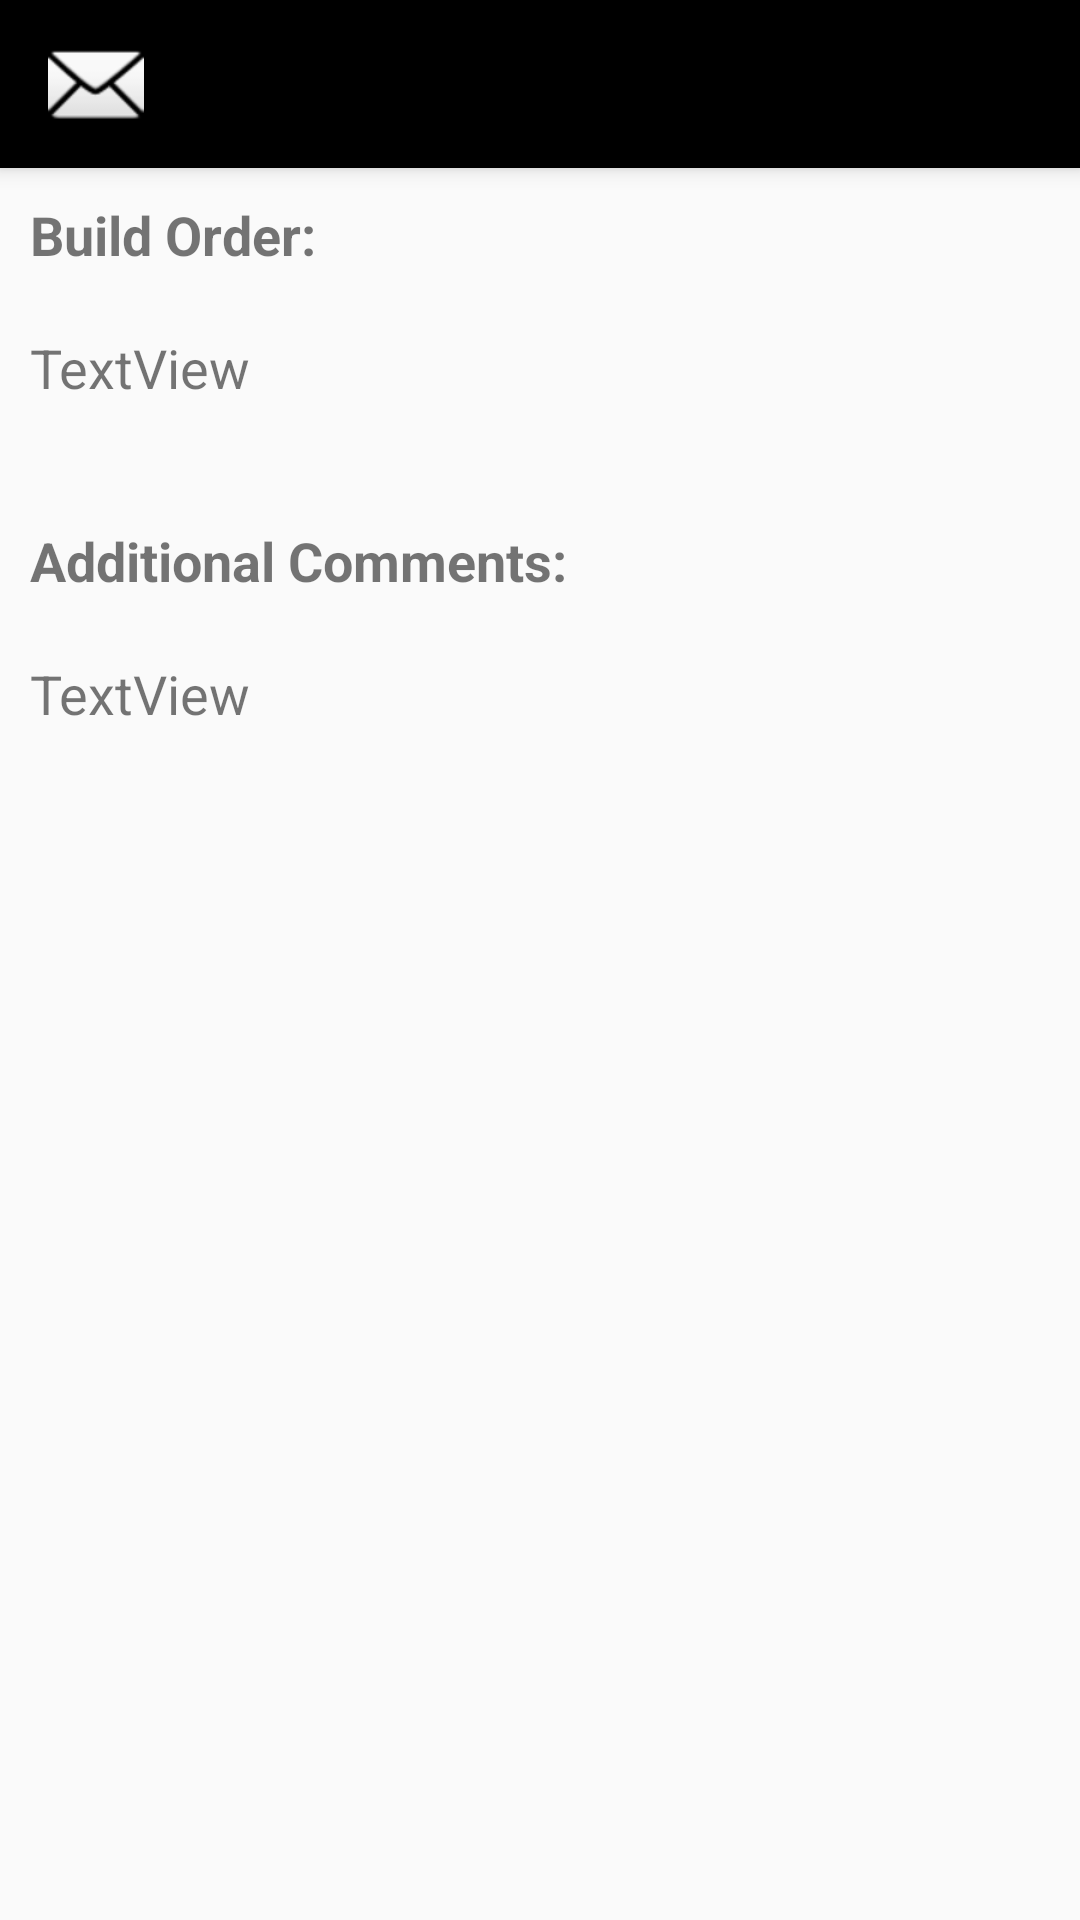

Android layout source for this screen:
<!-- AndroidManifest.xml: application theme Theme.AppCompat.Light.NoActionBar -->
<!-- res/layout/activity_build_info.xml -->
<?xml version="1.0" encoding="utf-8"?>
<LinearLayout xmlns:android="http://schemas.android.com/apk/res/android"
    xmlns:tools="http://schemas.android.com/tools"
    xmlns:app="http://schemas.android.com/apk/res-auto"
    tools:context="com.example.billy.starcraftbroodwarbuildlist.Activities.BuildInfoActivity"
    android:layout_height="match_parent"
    android:layout_width="match_parent"
    android:orientation="vertical">

    <ScrollView
        android:layout_width="match_parent"
        android:layout_height="match_parent">

        <LinearLayout
            android:layout_width="match_parent"
            android:layout_height="wrap_content"
            android:orientation="vertical" >

            <android.support.v7.widget.Toolbar
                android:id="@+id/buildinfotoolbar"
                android:layout_width="match_parent"
                android:layout_height="?attr/actionBarSize"
                android:background="@color/Black"
                android:elevation="4dp"
                android:theme="@style/ThemeOverlay.AppCompat.Dark.ActionBar"
                app:popupTheme="@style/ThemeOverlay.AppCompat.Dark">

                <ImageView
                    android:layout_width="wrap_content"
                    android:layout_height="wrap_content"
                    android:id = "@+id/BuildInfoFavIcon"
                    app:srcCompat="@android:drawable/ic_dialog_email"
                    />
            </android.support.v7.widget.Toolbar>


            <TextView
                    android:text="@string/BuildOrder"
                    android:layout_width="match_parent"
                    android:layout_height="wrap_content"
                    android:layout_alignParentTop="true"
                    android:paddingBottom="5dp"
                    android:layout_alignParentStart="true"
                    android:id="@+id/buildorder"
                android:padding="10dp"
                android:textStyle="normal|bold"
                android:fontFamily="sans-serif"
                android:textSize="18sp" />

            <TextView
                android:text="TextView"
                android:layout_width="match_parent"
                android:layout_height="wrap_content"
                android:scrollbars = "vertical"
                android:layout_below="@+id/buildorder"
                android:layout_alignParentStart="true"
                android:id="@+id/build_order_list"
                android:layout_weight="1"
                android:fontFamily="sans-serif"
                android:textSize="18sp"
                android:padding="10dp"
                android:paddingBottom="20dp" />

            <TextView
                    android:text="@string/BuildNotes"
                    android:layout_width="match_parent"
                    android:layout_height="wrap_content"
                    android:id="@+id/buildcomments"
                    android:paddingBottom="10dp"
                    android:layout_centerVertical="true"
                    android:layout_alignParentStart="true"
                android:textStyle="normal|bold"
                android:textSize="18sp"
                android:paddingEnd="10dp"
                android:paddingLeft="10dp"
                android:paddingTop="30dp" />

            <TextView
                android:text="TextView"
                android:layout_width="match_parent"
                android:layout_height="wrap_content"
                android:id="@+id/build_notes"
                android:scrollbars = "vertical"
                android:layout_alignTop="@+id/buildcomments"
                android:layout_alignParentStart="true"
                android:paddingLeft="10dp"
                android:textSize="18sp"
                android:padding="10dp"
                android:layout_weight="1.30" />
        </LinearLayout>
    </ScrollView>

</LinearLayout>
<!-- resources referenced by this layout -->
<resources>
  <color name="Black">#000000</color>
  <string name="BuildNotes">Additional Comments:</string>
  <string name="BuildOrder">Build Order:</string>
</resources>
